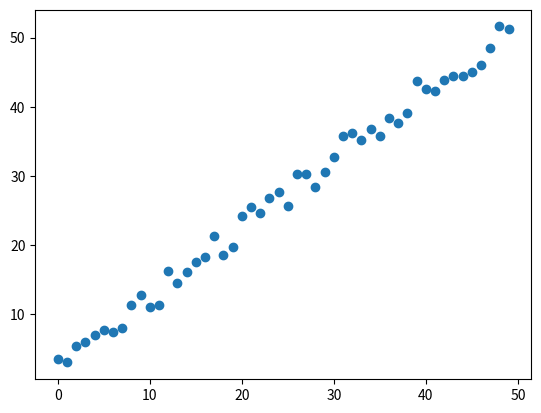

Here is the Python script that generated this plot:
# coding=utf-8

'''
[redacted]
Email: [email redacted]

date: 2020/4/5 15:19
'''
"""散点图scatter："""
import numpy as np
from matplotlib import pyplot as plt

x = np.arange(50)
y = x + 5*np.random.rand(50)
plt.scatter(x,y)
plt.show()